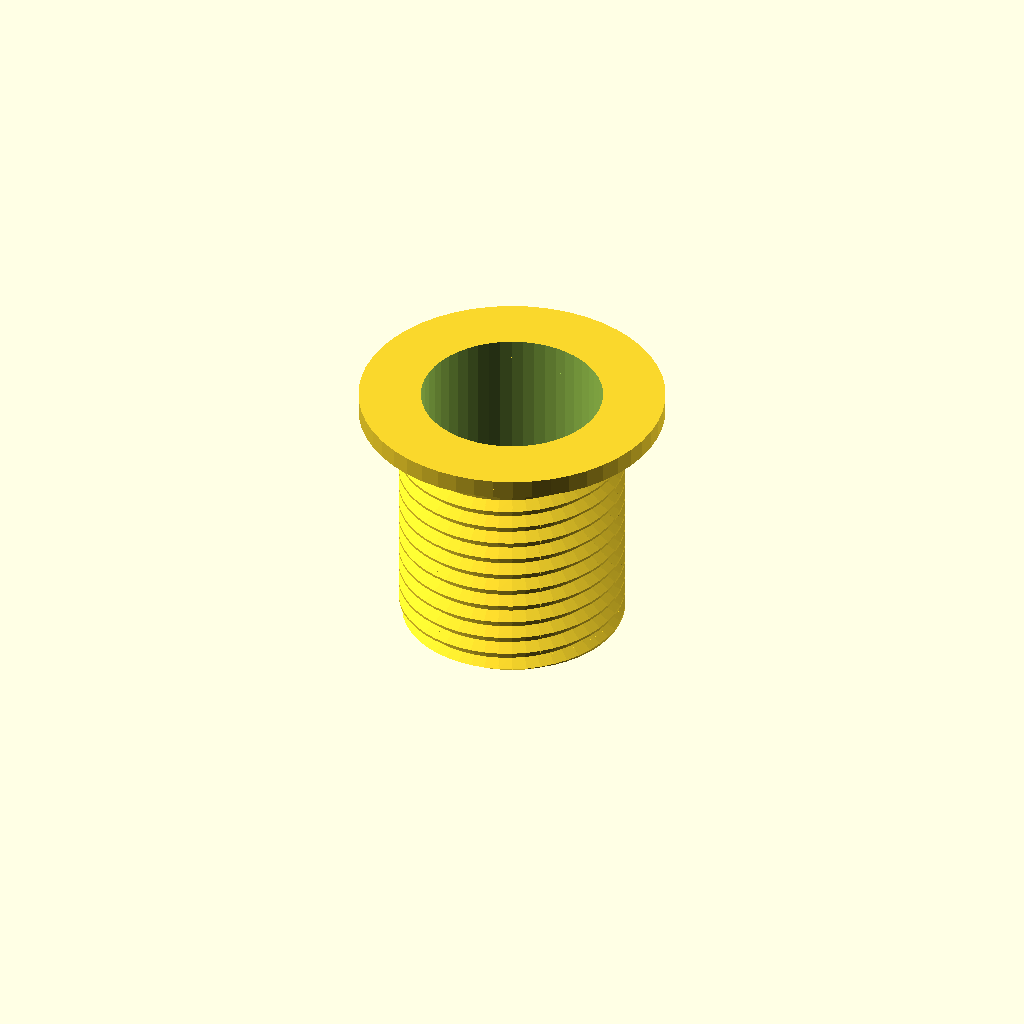
Cell 1: the model at its default parameters.
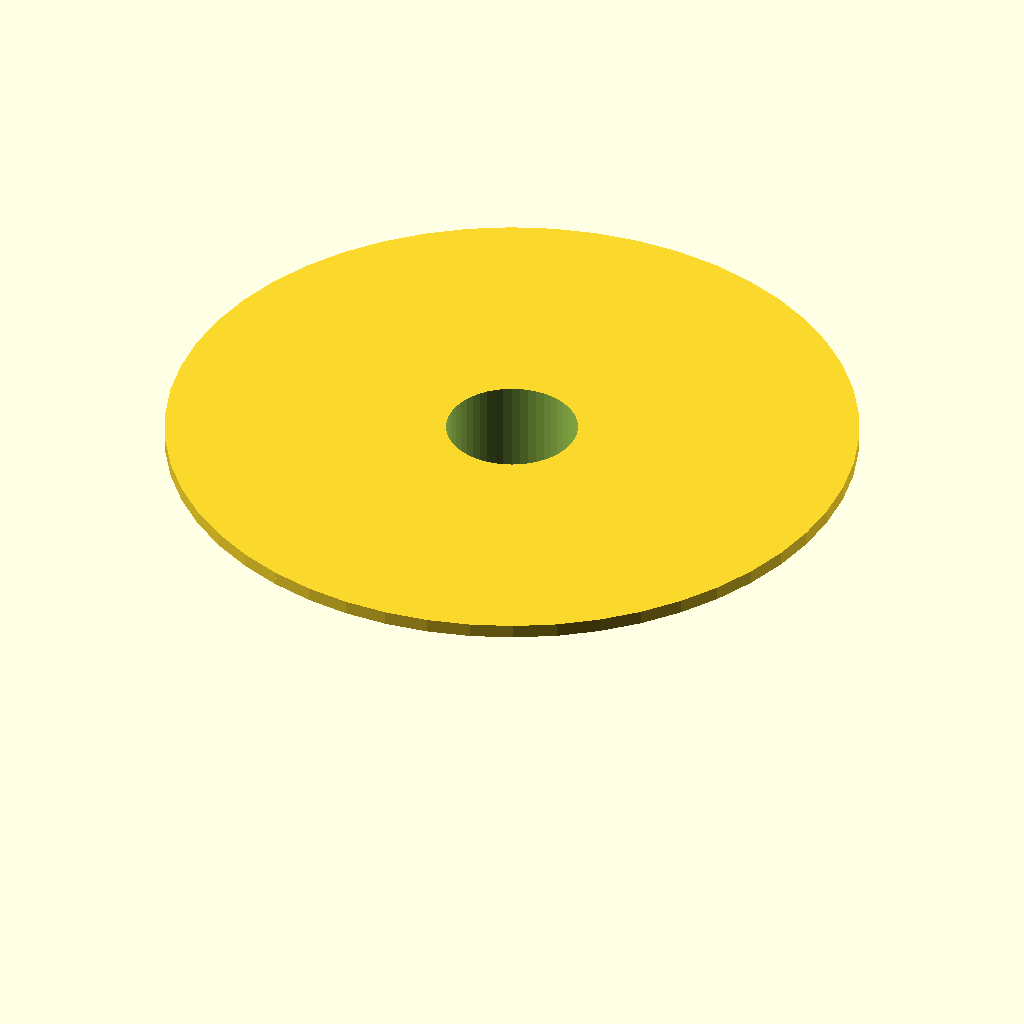
Cell 2: the same model with outerDiameter = 100.
All cells are drawn from the same view direction (rotation 55°, 0°, 25°, orthographic, colour scheme Cornfield), but the view is re-fitted for each cell, so position and scale can differ between cells as well as the parameter.
OpenSCAD source file Models/Lenses/FocusMaleThreadedTube-LongWide.scad:
// ---------------------------------------------------------------
// ThreadedTube.scad
// ---------------------------------------------------------------
//
// Dependencies:
// threads.scad (http://dkprojects.net/openscad-threads/)
//   - metric_thread(diameter, pitch, length);
//
// ---------------------------------------------------------------
// Under the LGPL License
// Author: Hristo Iankov (http://www.thingiverse.com/itzo/about)
// ---------------------------------------------------------------
//
// imported libraries are included directly into the file
// at the bottom of this file.
//include <threads.scad>

/* [Hidden] */
// constants

// end types
END_TYPE_NONE = 0;
END_TYPE_MALE_THREAD = 1;
END_TYPE_FEMALE_THREAD = 2;
THREAD_SHARPENER_HEIGHT = 2;

// resolution
$fn = 50;
//$fa=0.5;
//$fs=0.5;

/* [Main] */
outerDiameter = 32;             // [5:100]
// minimum diameter.  must be less than the outer diameter (overridable by Advanced > middleSectionThickness)
innerDiameter = 19;              // [0:100]
// must be greater than bottom end length + top end length
length = 27;                    // [10:250]
// must be between the inner diameter and the outer diameter
threadDiameter = 23.6;            // [5:100]
threadPitch = 2;                //
topEndType = 0;                 // [0:no thread,1:male thread,2:female thread]
topEndLength = 1;              // [1:50]
bottomEndType = 1;              // [0:no thread,1:male thread,2:female thread]
bottomEndLength = 26;           // [1:50]

/* [Text] */
messageText = "";   // 
messageFontSize = 6;            // [2:25]
messageStartPosition = 2;       // [0:50]
message = "embossed";           //[embossed,deembossed]
messageIsEmbossed = message == "embossed";  //
messageNumberOfSides = 1;       // [1,2,4]

/* [Advanced] */
// make the female thread diameter this much larger in order to accomodate a good fit
threadTolerance = 1;          //
// this setting overrides innerDiameter for the middle section of the tube (0 - off) This used to prevent material waste.
middleSectionThickness = 0;   // [0:25]

// ----------------
// main/test
// ----------------
threadedTubeWithMessage(outerDiameter, innerDiameter, length,
    threadDiameter, threadPitch, 
    topEndType, topEndLength, bottomEndType, bottomEndLength,
    middleSectionThickness,
    messageText, messageFontSize, messageStartPosition, messageIsEmbossed, 
    messageNumberOfSides);

// ----------------
// modules
// ----------------

// generate a tube with the given parameters
// all measurements are in millimeters.
module tube(outerDiameter, innerDiameter, length) {
    difference() {
        cylinder(h=length, d=outerDiameter);
        translate([0,0,-1]) {
            cylinder(h=length+2, d=innerDiameter);
        }
    }
}

module fullyOuterThreadedTube(threadDiameter, threadPitch, threadLength, 
    innerDiameter) {
    difference() {
        metric_thread(threadDiameter, threadPitch, threadLength);
        translate([0,0,-1]) {
            cylinder(h=threadLength+2, d=innerDiameter);
        }
    }
}

module fullyOuterThreadedTubeWithSharpenedTip(threadDiameter, threadPitch, threadLength,
    innerDiameter) {
    difference() {
        fullyOuterThreadedTube(threadDiameter, threadPitch, threadLength, 
                innerDiameter);
        // make a cutting cone for sharpening the tip of the thread
        translate([0,0,-0.1]) {
            difference() {
                cylinder(h=THREAD_SHARPENER_HEIGHT, 
                    r1 = threadDiameter/2 - threadPitch + 2, 
                    r2 = threadDiameter/2 + threadPitch/2 + 2);
                translate([0,0,-0.1]) {
                    cylinder(h=THREAD_SHARPENER_HEIGHT+0.2, 
                        r1 = threadDiameter/2 - threadPitch, 
                        r2 = threadDiameter/2 + threadPitch/2);
                }
            }
        }
    }
 }
 
 module fullyOuterThreadedTubeWithSharpenedTipAndBase(threadDiameter, threadPitch, threadLength,
    innerDiameter, outerDiameter) {
    baseHeight = 2;
    fullyOuterThreadedTubeWithSharpenedTip(threadDiameter, threadPitch, threadLength,
            innerDiameter);
    // generate the base
    translate([0,0,threadLength]) {
        tube(outerDiameter, innerDiameter, baseHeight);
    }
 }

module fullyInnerThreadedTube(threadDiameter, threadPitch, threadLength, 
    innerDiameter, outerDiameter) {
    difference() {
        cylinder(h=threadLength, d=outerDiameter);
        translate([0,0,-1]) {
            metric_thread(threadDiameter + threadTolerance, threadPitch, threadLength+2);
        }
    }
}

module fullyInnerThreadedTubeWithSharpenedTip(threadDiameter, threadPitch, threadLength, 
    innerDiameter, outerDiameter) {
    difference() {
        fullyInnerThreadedTube(threadDiameter, threadPitch, threadLength, 
                innerDiameter, outerDiameter);
        translate([0,0,-0.1]) {
            cylinder(h=THREAD_SHARPENER_HEIGHT, 
                r1 = threadDiameter/2 + threadPitch/2, 
                r2 = threadDiameter/2 - threadPitch/2);
        }
    }
}

// generate a tube end
module createTubeEnd(endType, length, outerDiameter, innerDiameter, 
    threadDiameter, threadPitch) {
    if(endType == END_TYPE_MALE_THREAD) {
        fullyOuterThreadedTubeWithSharpenedTipAndBase(threadDiameter, 
                threadPitch, length, innerDiameter, outerDiameter);
    } else if(endType == END_TYPE_FEMALE_THREAD) {
        fullyInnerThreadedTubeWithSharpenedTip(threadDiameter, 
                threadPitch, length, innerDiameter, outerDiameter);
    } else {
        // assume END_TYPE_NONE
        tube(outerDiameter, innerDiameter, length);
    }
}

// generate a tube with threaded portions
//
// end types:
// - none (plain tube)
// - male thread
// - female thread
//
// message info:
// - embossed = extruded out
// - debossed = impressed in
//
// restriction:
// - threadDiameter must be between tube inner and outer diameter
// - innerDiameter < threadDiameter - threadPitch
// - outerDiameter > threadDiameter
// - length >= topEndLength + bottomEndLength
//
module threadedTube(outerDiameter, innerDiameter, length,
    threadDiameter, threadPitch, 
    topEndType, topEndLength, bottomEndType, bottomEndLength,
    middleSectionThickness) {
        
    // generate the center of the tube
    // remove the top and bottom peices, added below
    if(length > topEndLength + bottomEndLength) {
        translate([0,0,bottomEndLength]) {
            tube(outerDiameter, 
                    middleSectionThickness > 0 ? outerDiameter - middleSectionThickness*2 : innerDiameter, 
                    length-(topEndLength + bottomEndLength));
        }
    }
        
    // generate the top end of the tube
    if(topEndLength > 0) {
        translate([0,0,length]) {
            rotate([0,180,0]) {
                createTubeEnd(topEndType, topEndLength, outerDiameter, innerDiameter, 
                    threadDiameter, threadPitch);
            }
        }
    }
        
    // generate the bottom end of the tube
    if(bottomEndLength > 0) {
        createTubeEnd(bottomEndType, bottomEndLength, outerDiameter, innerDiameter, 
                threadDiameter, threadPitch);
    }
}
 
module generateTubeMessage(messageText, messageFontSize, messageStartPosition,
    outerDiameter, bottomEndLength) {
    rotate([0,0,-90]) { // bring th etext to the front face
        translate([outerDiameter/2-1.5,messageFontSize/2,bottomEndLength + messageStartPosition]) {
            rotate([180,-90,0]) {
                linear_extrude(2) {
                    text(text=messageText, size=messageFontSize);
                }
            }
        }
    }
}

module generateTubeMessageMultipleSides(messageText, messageFontSize, messageStartPosition,
    outerDiameter, bottomEndLength, numberSides) {
    angleIterator = 
        (numberSides == 4) ? [0:90:360] :
        (numberSides == 2) ? [0:180:180] :
        [0:90:80];
        
    for(angle = angleIterator) {
        rotate([0,0,angle]) {
            generateTubeMessage(messageText, messageFontSize, messageStartPosition,
                    outerDiameter, bottomEndLength);
        }
    }
}

module threadedTubeWithMessage(outerDiameter, innerDiameter, length,
    threadDiameter, threadPitch, 
    topEndType, topEndLength, bottomEndType, bottomEndLength,
    middleSectionThickness,
    messageText, messageFontSize, messageStartPosition, messageIsEmbossed, 
    messageNumberOfSides) {
    
    if(messageIsEmbossed) {
        // the message is outset
        // generate the threaded tube
        threadedTube(outerDiameter, innerDiameter, length,
                threadDiameter, threadPitch, 
                topEndType, topEndLength, bottomEndType, bottomEndLength,
                middleSectionThickness);
                    
        // generate the message
        generateTubeMessageMultipleSides(messageText, messageFontSize, messageStartPosition,
                outerDiameter, bottomEndLength, messageNumberOfSides);
        
    } else {
        // the message is inset
        difference() {
            // generate the threaded tube
            threadedTube(outerDiameter, innerDiameter, length,
                    threadDiameter, threadPitch, 
                    topEndType, topEndLength, bottomEndType, bottomEndLength,
                    middleSectionThickness);
                        
            // generate the message
            generateTubeMessageMultipleSides(messageText, messageFontSize, messageStartPosition,
                    outerDiameter, bottomEndLength, messageNumberOfSides);
        }
    }
}







//*********************************************************************************
// External Libraries:
//
// Since customizer.makerbot does not allow imports of external libraries, the
// code of the imported libraries has to be contained within the files that use
// the libraries.  Once this limitation has been removed, the following librarie
// will be properly imported.
//
// All credit for the following libraries is owed to the original content creators.
// Please contact the original authors for any licensing information.
//*********************************************************************************

//*********************************************************************************
// threads.scad
//*********************************************************************************
/*
 * ISO-standard metric threads, following this specification:
 *          http://en.wikipedia.org/wiki/ISO_metric_screw_thread
 *
 * Dan Kirshner - dan_kirshner@yahoo.com
 *
 * You are welcome to make free use of this software.  Retention of my
 * authorship credit would be appreciated.
 *
 * Version 1.8.  2016-01-08  Option: (non-standard) angle.
 * Version 1.7.  2015-11-28  Larger x-increment - for small-diameters.
 * Version 1.6.  2015-09-01  Options: square threads, rectangular threads.
 * Version 1.5.  2015-06-12  Options: thread_size, groove.
 * Version 1.4.  2014-10-17  Use "faces" instead of "triangles" for polyhedron
 * Version 1.3.  2013-12-01  Correct loop over turns -- don't have early cut-off
 * Version 1.2.  2012-09-09  Use discrete polyhedra rather than linear_extrude ()
 * Version 1.1.  2012-09-07  Corrected to right-hand threads!
 */

// Examples.
//
// Standard M8 x 1.
// metric_thread (diameter=8, pitch=1, length=4);

// Square thread.
// metric_thread (diameter=8, pitch=1, length=4, square=true);

// Non-standard: long pitch, same thread size.
//metric_thread (diameter=8, pitch=4, length=4, thread_size=1, groove=true);

// Non-standard: 20 mm diameter, long pitch, square "trough" width 3 mm,
// depth 1 mm.
//metric_thread (diameter=20, pitch=8, length=16, square=true, thread_size=6, 
//               groove=true, rectangle=0.333);

// English: 1/4 x 20.
//english_thread (diameter=1/4, threads_per_inch=20, length=1);

// Thread for mounting on Rohloff hub.
//difference () {
//   cylinder (r=20, h=10, $fn=100);
//
//   metric_thread (diameter=34, pitch=1, length=10, internal=true, n_starts=6);
//}


// ----------------------------------------------------------------------------
function segments (diameter) = min (50, ceil (diameter*6));


// ----------------------------------------------------------------------------
// internal -    true = clearances for internal thread (e.g., a nut).
//               false = clearances for external thread (e.g., a bolt).
//               (Internal threads should be "cut out" from a solid using
//               difference ()).
// n_starts -    Number of thread starts (e.g., DNA, a "double helix," has
//               n_starts=2).  See wikipedia Screw_thread.
// thread_size - (non-standard) size of a single thread "V" - independent of
//               pitch.  Default: same as pitch.
// groove      - (non-standard) subtract inverted "V" from cylinder (rather than
//               add protruding "V" to cylinder).
// square      - Square threads (per 
//               https://en.wikipedia.org/wiki/Square_thread_form).
// rectangle   - (non-standard) "Rectangular" thread - ratio depth/width
//               Default: 1 (square).
// angle       - (non-standard) angle (deg) of thread side from perpendicular to
//               axis (default = standard = 30 degrees).
module metric_thread (diameter=8, pitch=1, length=1, internal=false, n_starts=1,
                      thread_size=-1, groove=false, square=false, rectangle=0,
                      angle=30)
{
   // thread_size: size of thread "V" different than travel per turn (pitch).
   // Default: same as pitch.
   local_thread_size = thread_size == -1 ? pitch : thread_size;
   local_rectangle = rectangle ? rectangle : 1;

   n_segments = segments (diameter);
   h = (square || rectangle) ? local_thread_size*local_rectangle/2 : local_thread_size * cos (angle);

   h_fac1 = (square || rectangle) ? 0.90 : 0.625;

   // External thread includes additional relief.
   h_fac2 = (square || rectangle) ? 0.95 : 5.3/8;

   if (! groove) {
      metric_thread_turns (diameter, pitch, length, internal, n_starts, 
                           local_thread_size, groove, square, rectangle, angle);
   }

   difference () {

      // Solid center, including Dmin truncation.
      if (groove) {
         cylinder (r=diameter/2, h=length, $fn=n_segments);
      } else if (internal) {
         cylinder (r=diameter/2 - h*h_fac1, h=length, $fn=n_segments);
      } else {

         // External thread.
         cylinder (r=diameter/2 - h*h_fac2, h=length, $fn=n_segments);
      }

      if (groove) {
         metric_thread_turns (diameter, pitch, length, internal, n_starts, 
                              local_thread_size, groove, square, rectangle,
                              angle);
      }
   }
}


// ----------------------------------------------------------------------------
// Input units in inches.
// Note: units of measure in drawing are mm!
module english_thread (diameter=0.25, threads_per_inch=20, length=1,
                      internal=false, n_starts=1, thread_size=-1, groove=false,
                      square=false, rectangle=0)
{
   // Convert to mm.
   mm_diameter = diameter*25.4;
   mm_pitch = (1.0/threads_per_inch)*25.4;
   mm_length = length*25.4;

   echo (str ("mm_diameter: ", mm_diameter));
   echo (str ("mm_pitch: ", mm_pitch));
   echo (str ("mm_length: ", mm_length));
   metric_thread (mm_diameter, mm_pitch, mm_length, internal, n_starts, 
                  thread_size, groove, square, rectangle);
}

// ----------------------------------------------------------------------------
module metric_thread_turns (diameter, pitch, length, internal, n_starts, 
                            thread_size, groove, square, rectangle, angle)
{
   // Number of turns needed.
   n_turns = floor (length/pitch);

   intersection () {

      // Start one below z = 0.  Gives an extra turn at each end.
      for (i=[-1*n_starts : n_turns+1]) {
         translate ([0, 0, i*pitch]) {
            metric_thread_turn (diameter, pitch, internal, n_starts, 
                                thread_size, groove, square, rectangle, angle);
         }
      }

      // Cut to length.
      translate ([0, 0, length/2]) {
         cube ([diameter*3, diameter*3, length], center=true);
      }
   }
}


// ----------------------------------------------------------------------------
module metric_thread_turn (diameter, pitch, internal, n_starts, thread_size,
                           groove, square, rectangle, angle)
{
   n_segments = segments (diameter);
   fraction_circle = 1.0/n_segments;
   for (i=[0 : n_segments-1]) {
      rotate ([0, 0, i*360*fraction_circle]) {
         translate ([0, 0, i*n_starts*pitch*fraction_circle]) {
            thread_polyhedron (diameter/2, pitch, internal, n_starts, 
                               thread_size, groove, square, rectangle, angle);
         }
      }
   }
}


// ----------------------------------------------------------------------------
// z (see diagram) as function of current radius.
// (Only good for first half-pitch.)
function z_fct (current_radius, radius, pitch, angle)
   = 0.5* (current_radius - (radius - 0.875*pitch*cos (angle)))
                                                       /cos (angle);

// ----------------------------------------------------------------------------
module thread_polyhedron (radius, pitch, internal, n_starts, thread_size,
                          groove, square, rectangle, angle)
{
   n_segments = segments (radius*2);
   fraction_circle = 1.0/n_segments;

   local_rectangle = rectangle ? rectangle : 1;

   h = (square || rectangle) ? thread_size*local_rectangle/2 : thread_size * cos (angle);
   outer_r = radius + (internal ? h/20 : 0); // Adds internal relief.
   //echo (str ("outer_r: ", outer_r));

   // A little extra on square thread -- make sure overlaps cylinder.
   h_fac1 = (square || rectangle) ? 1.1 : 0.875;
   inner_r = radius - h*h_fac1; // Does NOT do Dmin_truncation - do later with
                                // cylinder.

   translate_y = groove ? outer_r + inner_r : 0;
   reflect_x   = groove ? 1 : 0;

   // Make these just slightly bigger (keep in proportion) so polyhedra will
   // overlap.
   x_incr_outer = (! groove ? outer_r : inner_r) * fraction_circle * 2 * PI * 1.02;
   x_incr_inner = (! groove ? inner_r : outer_r) * fraction_circle * 2 * PI * 1.02;
   z_incr = n_starts * pitch * fraction_circle * 1.005;

   /*
    (angles x0 and x3 inner are actually 60 deg)

                          /\  (x2_inner, z2_inner) [2]
                         /  \
   (x3_inner, z3_inner) /    \
                  [3]   \     \
                        |\     \ (x2_outer, z2_outer) [6]
                        | \    /
                        |  \  /|
             z          |[7]\/ / (x1_outer, z1_outer) [5]
             |          |   | /
             |   x      |   |/
             |  /       |   / (x0_outer, z0_outer) [4]
             | /        |  /     (behind: (x1_inner, z1_inner) [1]
             |/         | /
    y________|          |/
   (r)                  / (x0_inner, z0_inner) [0]

   */

   x1_outer = outer_r * fraction_circle * 2 * PI;

   z0_outer = z_fct (outer_r, radius, thread_size, angle);
   //echo (str ("z0_outer: ", z0_outer));

   //polygon ([[inner_r, 0], [outer_r, z0_outer], 
   //        [outer_r, 0.5*pitch], [inner_r, 0.5*pitch]]);
   z1_outer = z0_outer + z_incr;

   // Give internal square threads some clearance in the z direction, too.
   bottom = internal ? 0.235 : 0.25;
   top    = internal ? 0.765 : 0.75;

   translate ([0, translate_y, 0]) {
      mirror ([reflect_x, 0, 0]) {

         if (square || rectangle) {

            // Rule for face ordering: look at polyhedron from outside: points must
            // be in clockwise order.
            polyhedron (
               points = [
                         [-x_incr_inner/2, -inner_r, bottom*thread_size],         // [0]
                         [x_incr_inner/2, -inner_r, bottom*thread_size + z_incr], // [1]
                         [x_incr_inner/2, -inner_r, top*thread_size + z_incr],    // [2]
                         [-x_incr_inner/2, -inner_r, top*thread_size],            // [3]

                         [-x_incr_outer/2, -outer_r, bottom*thread_size],         // [4]
                         [x_incr_outer/2, -outer_r, bottom*thread_size + z_incr], // [5]
                         [x_incr_outer/2, -outer_r, top*thread_size + z_incr],    // [6]
                         [-x_incr_outer/2, -outer_r, top*thread_size]             // [7]
                        ],

               faces = [
                         [0, 3, 7, 4],  // This-side trapezoid

                         [1, 5, 6, 2],  // Back-side trapezoid

                         [0, 1, 2, 3],  // Inner rectangle

                         [4, 7, 6, 5],  // Outer rectangle

                         // These are not planar, so do with separate triangles.
                         [7, 2, 6],     // Upper rectangle, bottom
                         [7, 3, 2],     // Upper rectangle, top

                         [0, 5, 1],     // Lower rectangle, bottom
                         [0, 4, 5]      // Lower rectangle, top
                        ]
            );
         } else {

            // Rule for face ordering: look at polyhedron from outside: points must
            // be in clockwise order.
            polyhedron (
               points = [
                         [-x_incr_inner/2, -inner_r, 0],                        // [0]
                         [x_incr_inner/2, -inner_r, z_incr],                    // [1]
                         [x_incr_inner/2, -inner_r, thread_size + z_incr],      // [2]
                         [-x_incr_inner/2, -inner_r, thread_size],              // [3]

                         [-x_incr_outer/2, -outer_r, z0_outer],                 // [4]
                         [x_incr_outer/2, -outer_r, z0_outer + z_incr],         // [5]
                         [x_incr_outer/2, -outer_r, thread_size - z0_outer + z_incr], // [6]
                         [-x_incr_outer/2, -outer_r, thread_size - z0_outer]    // [7]
                        ],

               faces = [
                         [0, 3, 7, 4],  // This-side trapezoid

                         [1, 5, 6, 2],  // Back-side trapezoid

                         [0, 1, 2, 3],  // Inner rectangle

                         [4, 7, 6, 5],  // Outer rectangle

                         // These are not planar, so do with separate triangles.
                         [7, 2, 6],     // Upper rectangle, bottom
                         [7, 3, 2],     // Upper rectangle, top

                         [0, 5, 1],     // Lower rectangle, bottom
                         [0, 4, 5]      // Lower rectangle, top
                        ]
            );
         }
      }
   }
}
Customizer parameters (derived from the source; name, type, default, range or options):
outerDiameter: number, default 32, range 5 to 100
innerDiameter: number, default 19, range 0 to 100
length: number, default 27, range 10 to 250
threadDiameter: number, default 23.6, range 5 to 100
threadPitch: number, default 2
topEndType: number, default 0, options 0, 1, 2
topEndLength: number, default 1, range 1 to 50
bottomEndType: number, default 1, options 0, 1, 2
bottomEndLength: number, default 26, range 1 to 50
messageText: string, default ""
messageFontSize: number, default 6, range 2 to 25
messageStartPosition: number, default 2, range 0 to 50
message: string, default "embossed", options "embossed", "deembossed"
messageNumberOfSides: number, default 1, options 1, 2, 4
threadTolerance: number, default 1
middleSectionThickness: number, default 0, range 0 to 25
